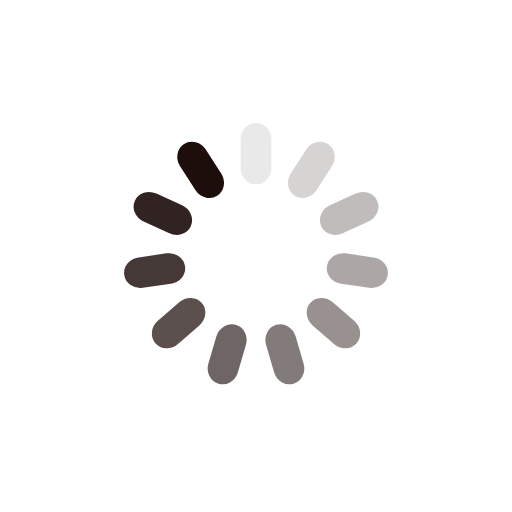
t = 0.00 s
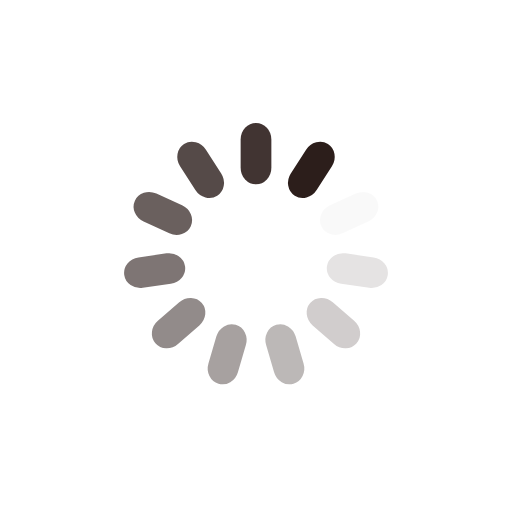
t = 0.25 s
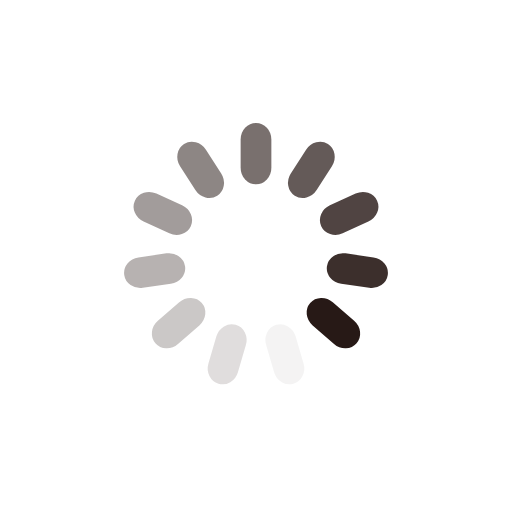
t = 0.50 s
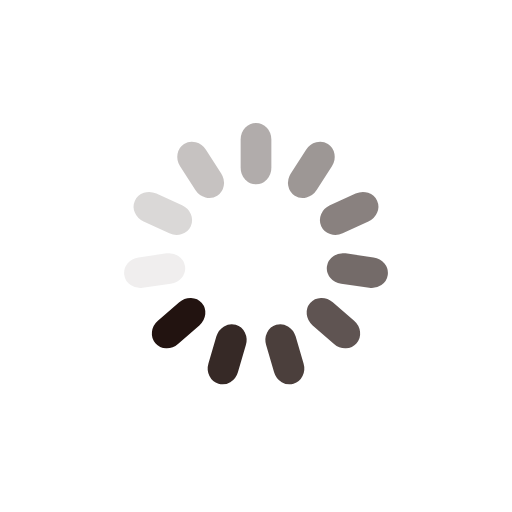
t = 0.75 s

The animated SVG that drew these frames (rendered in a browser with its animation timeline set to each time). Animation: 11 SMIL elements (animate=11); one cycle of 1.00 s, repeats indefinitely.

<?xml version="1.0" encoding="utf-8"?>
<svg xmlns="http://www.w3.org/2000/svg" xmlns:xlink="http://www.w3.org/1999/xlink" style="margin: auto; background: none; display: block; shape-rendering: auto;" width="200px" height="200px" viewBox="0 0 100 100" preserveAspectRatio="xMidYMid">
<g transform="rotate(0 50 50)">
  <rect x="47" y="24" rx="3" ry="3.24" width="6" height="12" fill="#1d0e0b">
    <animate attributeName="opacity" values="1;0" keyTimes="0;1" dur="1s" begin="-0.9090909090909091s" repeatCount="indefinite"></animate>
  </rect>
</g><g transform="rotate(32.72727272727273 50 50)">
  <rect x="47" y="24" rx="3" ry="3.24" width="6" height="12" fill="#1d0e0b">
    <animate attributeName="opacity" values="1;0" keyTimes="0;1" dur="1s" begin="-0.8181818181818182s" repeatCount="indefinite"></animate>
  </rect>
</g><g transform="rotate(65.45454545454545 50 50)">
  <rect x="47" y="24" rx="3" ry="3.24" width="6" height="12" fill="#1d0e0b">
    <animate attributeName="opacity" values="1;0" keyTimes="0;1" dur="1s" begin="-0.7272727272727273s" repeatCount="indefinite"></animate>
  </rect>
</g><g transform="rotate(98.18181818181819 50 50)">
  <rect x="47" y="24" rx="3" ry="3.24" width="6" height="12" fill="#1d0e0b">
    <animate attributeName="opacity" values="1;0" keyTimes="0;1" dur="1s" begin="-0.6363636363636364s" repeatCount="indefinite"></animate>
  </rect>
</g><g transform="rotate(130.9090909090909 50 50)">
  <rect x="47" y="24" rx="3" ry="3.24" width="6" height="12" fill="#1d0e0b">
    <animate attributeName="opacity" values="1;0" keyTimes="0;1" dur="1s" begin="-0.5454545454545454s" repeatCount="indefinite"></animate>
  </rect>
</g><g transform="rotate(163.63636363636363 50 50)">
  <rect x="47" y="24" rx="3" ry="3.24" width="6" height="12" fill="#1d0e0b">
    <animate attributeName="opacity" values="1;0" keyTimes="0;1" dur="1s" begin="-0.45454545454545453s" repeatCount="indefinite"></animate>
  </rect>
</g><g transform="rotate(196.36363636363637 50 50)">
  <rect x="47" y="24" rx="3" ry="3.24" width="6" height="12" fill="#1d0e0b">
    <animate attributeName="opacity" values="1;0" keyTimes="0;1" dur="1s" begin="-0.36363636363636365s" repeatCount="indefinite"></animate>
  </rect>
</g><g transform="rotate(229.0909090909091 50 50)">
  <rect x="47" y="24" rx="3" ry="3.24" width="6" height="12" fill="#1d0e0b">
    <animate attributeName="opacity" values="1;0" keyTimes="0;1" dur="1s" begin="-0.2727272727272727s" repeatCount="indefinite"></animate>
  </rect>
</g><g transform="rotate(261.8181818181818 50 50)">
  <rect x="47" y="24" rx="3" ry="3.24" width="6" height="12" fill="#1d0e0b">
    <animate attributeName="opacity" values="1;0" keyTimes="0;1" dur="1s" begin="-0.18181818181818182s" repeatCount="indefinite"></animate>
  </rect>
</g><g transform="rotate(294.54545454545456 50 50)">
  <rect x="47" y="24" rx="3" ry="3.24" width="6" height="12" fill="#1d0e0b">
    <animate attributeName="opacity" values="1;0" keyTimes="0;1" dur="1s" begin="-0.09090909090909091s" repeatCount="indefinite"></animate>
  </rect>
</g><g transform="rotate(327.27272727272725 50 50)">
  <rect x="47" y="24" rx="3" ry="3.24" width="6" height="12" fill="#1d0e0b">
    <animate attributeName="opacity" values="1;0" keyTimes="0;1" dur="1s" begin="0s" repeatCount="indefinite"></animate>
  </rect>
</g>
<!-- [ldio] generated by https://loading.io/ --></svg>
